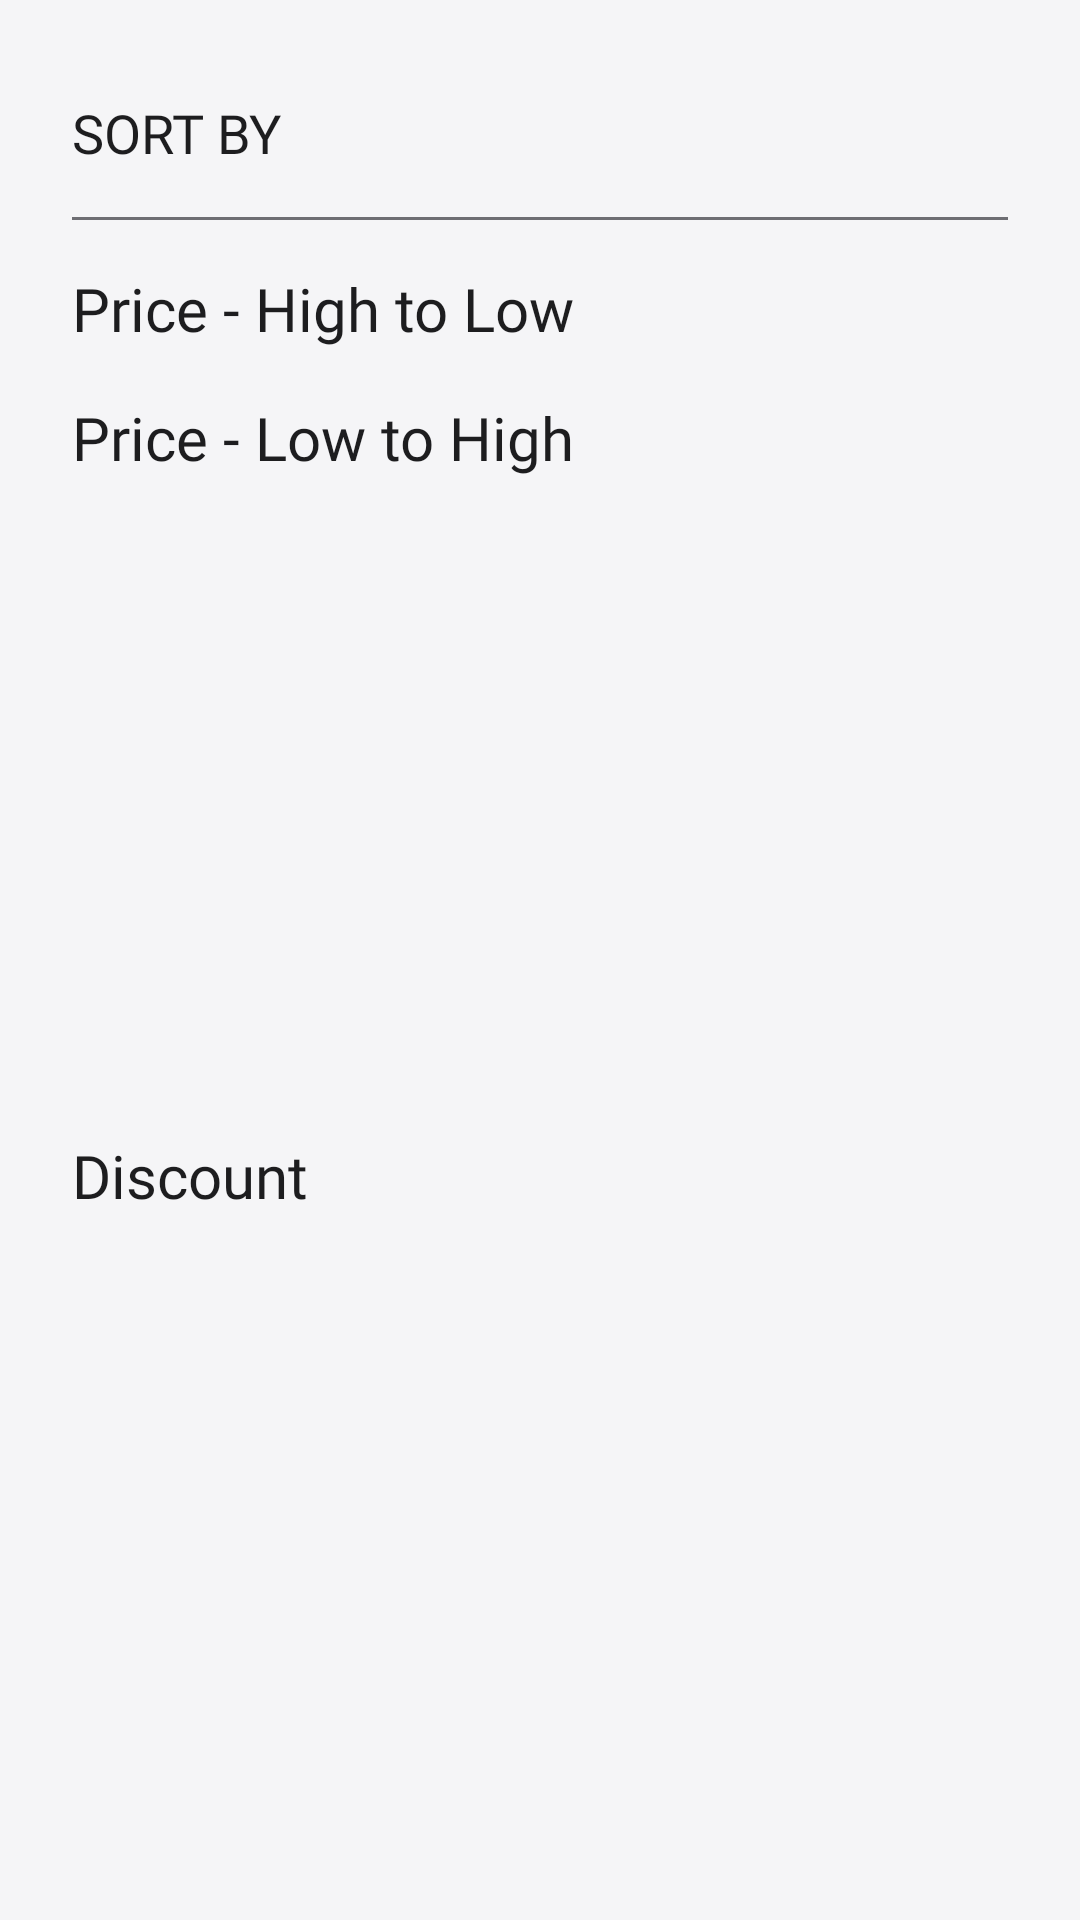

Here is an Android app screen rendered from its layout file. Give the layout XML and the strings, colors and styles it references.
<!-- AndroidManifest.xml: application theme Theme.GayatriLadiesWears -->
<!-- res/layout/sort.xml -->
<?xml version="1.0" encoding="utf-8"?>
<androidx.constraintlayout.widget.ConstraintLayout xmlns:android="http://schemas.android.com/apk/res/android"
    xmlns:app="http://schemas.android.com/apk/res-auto"
    xmlns:tools="http://schemas.android.com/tools"
    android:layout_width="match_parent"
    android:layout_height="wrap_content"
    android:background="@color/offWhite">

    <TextView
        android:id="@+id/textView18"
        android:layout_width="wrap_content"
        android:layout_height="wrap_content"
        android:layout_marginStart="24dp"
        android:layout_marginTop="32dp"
        android:fontFamily="@font/roboto_light"
        android:text="SORT BY"
        android:textColor="@color/black"
        android:textSize="18sp"
        app:layout_constraintStart_toStartOf="parent"
        app:layout_constraintTop_toTopOf="parent" />

    <TextView
        android:id="@+id/price_high_to_low"
        android:layout_width="350dp"
        android:layout_height="wrap_content"
        android:layout_marginTop="16dp"
        android:fontFamily="@font/roboto_light"
        android:text="@string/price_high_to_low"
        android:textColor="@color/black"
        android:textSize="20sp"
        app:layout_constraintStart_toStartOf="@+id/view2"
        app:layout_constraintTop_toBottomOf="@+id/view2" />

    <TextView
        android:id="@+id/discount"
        android:layout_width="350dp"
        android:layout_height="wrap_content"
        android:layout_marginTop="16dp"
        android:layout_marginBottom="32dp"
        android:fontFamily="@font/roboto_light"
        android:text="@string/discount"
        android:textColor="@color/black"
        android:textSize="20sp"
        app:layout_constraintBottom_toBottomOf="parent"
        app:layout_constraintStart_toStartOf="@+id/price_low_to_high"
        app:layout_constraintTop_toBottomOf="@+id/price_low_to_high" />

    <TextView
        android:id="@+id/price_low_to_high"
        android:layout_width="350dp"
        android:layout_height="wrap_content"
        android:layout_marginTop="16dp"
        android:fontFamily="@font/roboto_light"
        android:text="@string/price_low_to_high"
        android:textColor="@color/black"
        android:textSize="20sp"
        app:layout_constraintStart_toStartOf="@+id/price_high_to_low"
        app:layout_constraintTop_toBottomOf="@+id/price_high_to_low" />

    <View
        android:id="@+id/view2"
        android:layout_width="0dp"
        android:layout_height="1dp"
        android:layout_marginStart="24dp"
        android:layout_marginTop="16dp"
        android:layout_marginEnd="24dp"
        android:background="@color/gray"
        app:layout_constraintEnd_toEndOf="parent"
        app:layout_constraintHorizontal_bias="1.0"
        app:layout_constraintStart_toStartOf="parent"
        app:layout_constraintTop_toBottomOf="@+id/textView18" />
</androidx.constraintlayout.widget.ConstraintLayout>
<!-- resources referenced by this layout -->
<resources>
  <color name="black">#1D1D1F</color>
  <color name="gray">#6E6E73</color>
  <color name="offWhite">#F5F5F7</color>
  <string name="discount">Discount</string>
  <string name="price_high_to_low">Price - High to Low</string>
  <string name="price_low_to_high">Price - Low to High</string>
  <style name="Theme.GayatriLadiesWears" parent="Theme.MaterialComponents.DayNight.NoActionBar">
          
          <item name="colorPrimary">@color/offWhite</item>
          <item name="colorPrimaryVariant">@color/pink</item>
          <item name="colorOnPrimary">@color/black</item>
          
          <item name="colorSecondary">@color/teal_200</item>
          <item name="colorSecondaryVariant">@color/teal_700</item>
          <item name="colorOnSecondary">@color/black</item>
          
          <item name="android:statusBarColor">?attr/colorPrimaryVariant</item>
          
      </style>
  <color name="pink">#FF0852</color>
  <color name="teal_200">#FF03DAC5</color>
  <color name="teal_700">#FF018786</color>
</resources>
